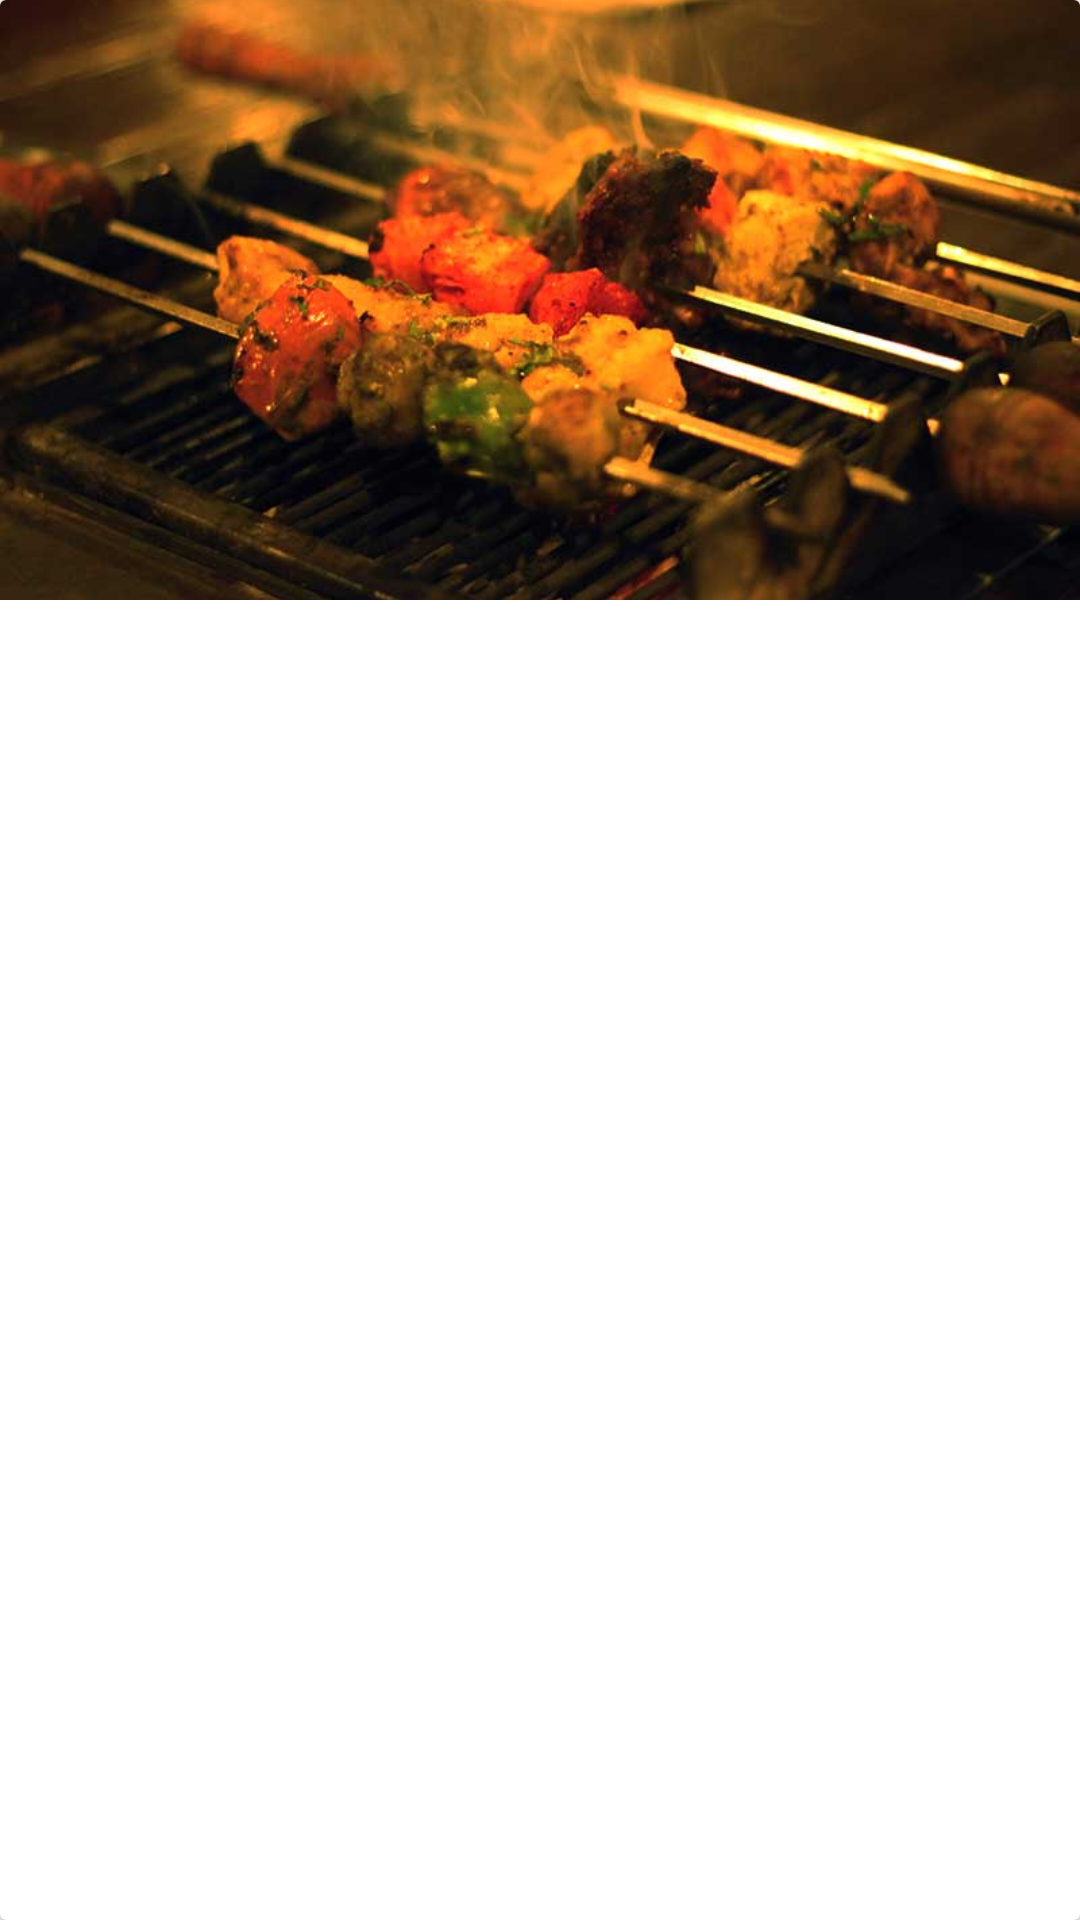

Reconstruct the res/layout file that produces this screen, plus the resources it refers to.
<!-- AndroidManifest.xml: application theme AppTheme -->
<!-- res/layout/content_main2.xml -->
<?xml version="1.0" encoding="utf-8"?>
<RelativeLayout xmlns:android="http://schemas.android.com/apk/res/android"
    xmlns:app="http://schemas.android.com/apk/res-auto"
    xmlns:tools="http://schemas.android.com/tools"
    android:layout_width="match_parent"
    android:layout_height="match_parent"
    app:layout_behavior="@string/appbar_scrolling_view_behavior"
    tools:context="com.example.bebi2.androidanimation.Main2Activity"
    tools:showIn="@layout/activity_main2">

    <android.support.v7.widget.CardView
        android:transitionName="card"
        android:layout_width="match_parent"
        android:layout_height="match_parent">

        <ImageView
            android:layout_width="match_parent"
            android:layout_height="200dp"
            android:scaleType="centerCrop"
            android:transitionName="cover"
            android:src="@drawable/background_material"/>
    </android.support.v7.widget.CardView>


</RelativeLayout>
<!-- res/layout/activity_main2.xml (included above) -->
<?xml version="1.0" encoding="utf-8"?>
<android.support.design.widget.CoordinatorLayout xmlns:android="http://schemas.android.com/apk/res/android"
    xmlns:app="http://schemas.android.com/apk/res-auto"
    xmlns:tools="http://schemas.android.com/tools"
    android:layout_width="match_parent"
    android:layout_height="match_parent"
    android:fitsSystemWindows="true"
    tools:context="com.example.bebi2.androidanimation.Main2Activity">

    <android.support.design.widget.AppBarLayout
        android:layout_width="match_parent"
        android:layout_height="wrap_content"
        android:theme="@style/AppTheme.AppBarOverlay">

        <android.support.v7.widget.Toolbar
            android:id="@+id/toolbar"
            android:layout_width="match_parent"
            android:layout_height="?attr/actionBarSize"
            android:background="?attr/colorPrimary"
            app:popupTheme="@style/AppTheme.PopupOverlay" />

    </android.support.design.widget.AppBarLayout>

    <include layout="@layout/content_main2" />

    <android.support.design.widget.FloatingActionButton
        android:id="@+id/fab"
        android:layout_width="wrap_content"
        android:layout_height="wrap_content"
        android:layout_gravity="bottom|end"
        android:layout_margin="@dimen/fab_margin"
        android:src="@android:drawable/ic_dialog_email" />

</android.support.design.widget.CoordinatorLayout>
<!-- resources referenced by this layout -->
<resources>
  <!-- drawable background_material: jpg bitmap (drawable, 37427 bytes) -->
  <style name="AppTheme.AppBarOverlay" parent="ThemeOverlay.AppCompat.Dark.ActionBar" />
  <style name="AppTheme.PopupOverlay" parent="ThemeOverlay.AppCompat.Light" />
  <style name="AppTheme" parent="Theme.AppCompat.Light.DarkActionBar">
          
          <item name="colorPrimary">@color/colorPrimary</item>
          <item name="colorPrimaryDark">@color/colorPrimaryDark</item>
          <item name="colorAccent">@color/colorAccent</item>
          <item name="android:windowDrawsSystemBarBackgrounds">true</item>
          <item name="android:windowContentTransitions">true</item>
  
      </style>
  <!-- not gathered from this repository: default colours our renderer supplied (Android Studio template values) -->
  <color name="colorPrimary">#FF6200EE</color>
  <color name="colorPrimaryDark">#FF3700B3</color>
  <color name="colorAccent">#FF03DAC5</color>
</resources>
